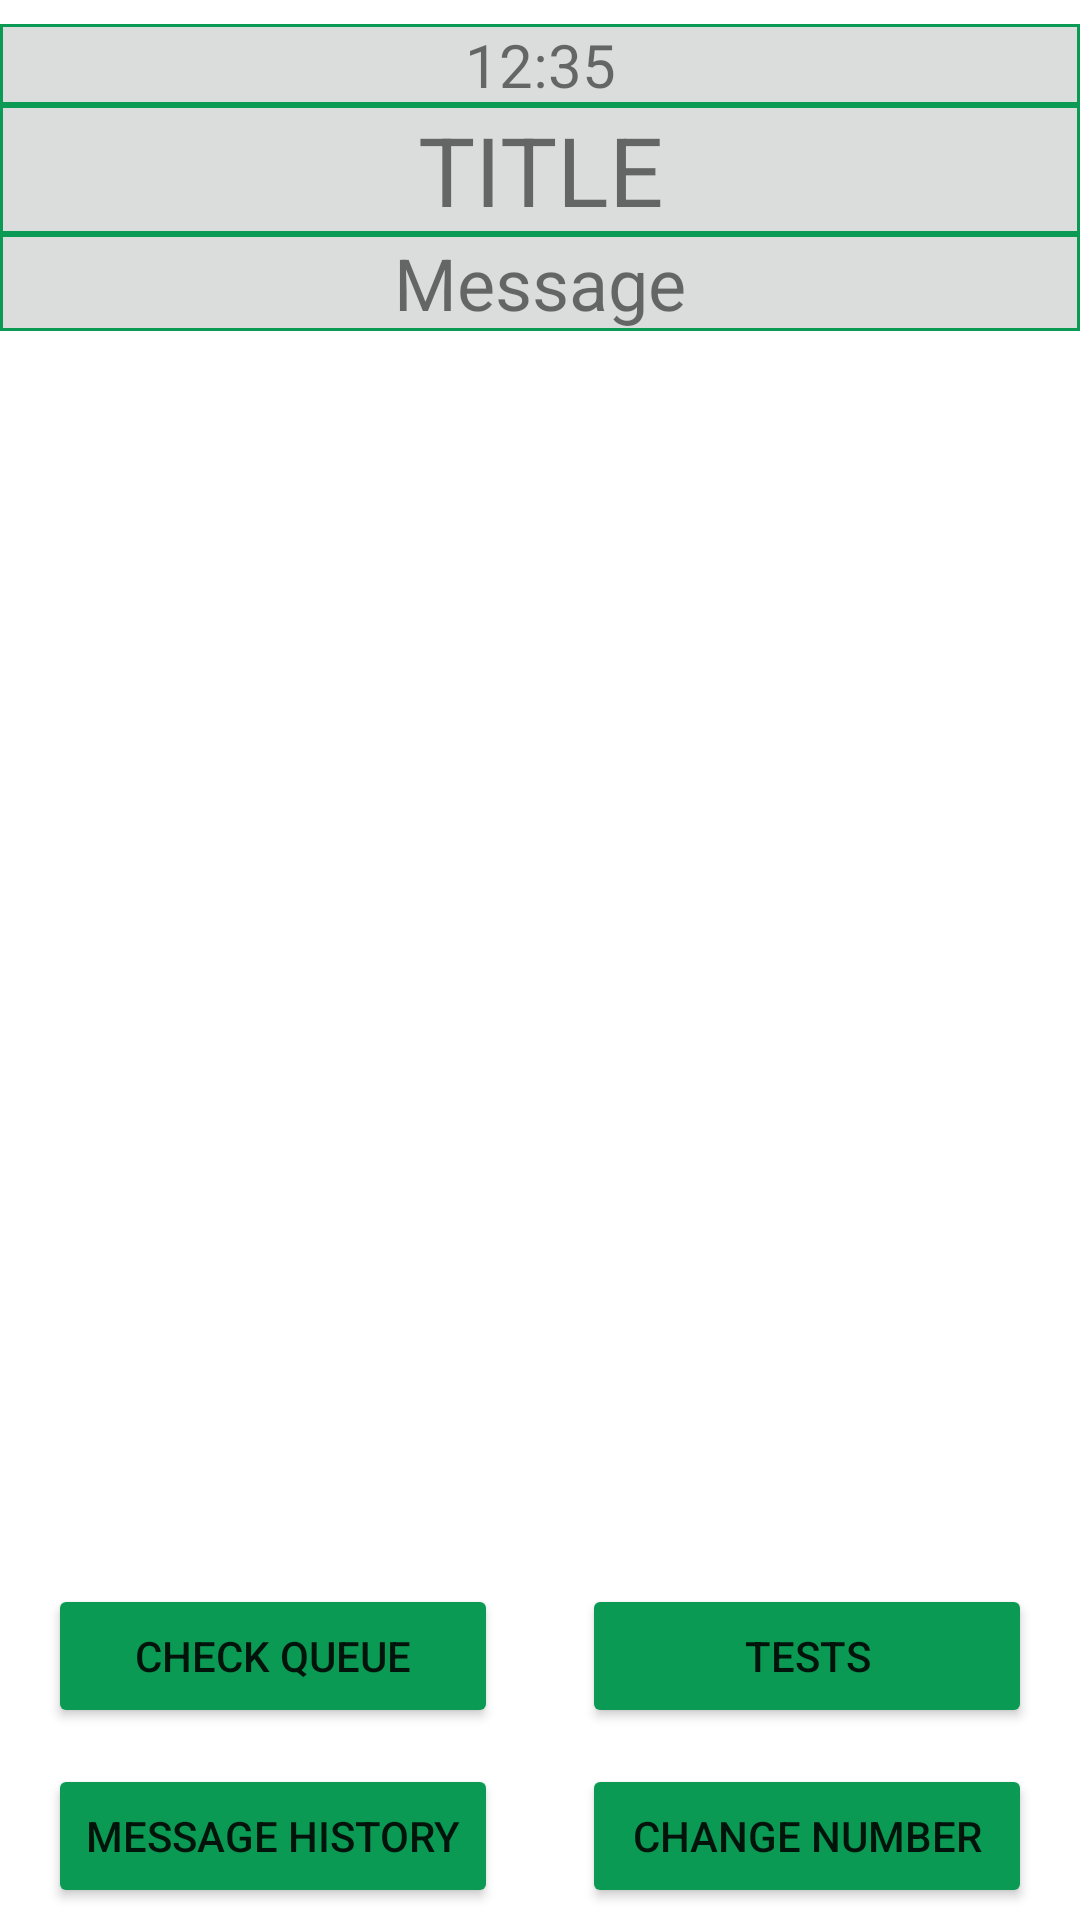

The Android layout XML behind this screen, and the referenced resources:
<!-- AndroidManifest.xml: application theme Theme.GMSPushApp -->
<!-- res/layout/main.xml -->
<?xml version="1.0" encoding="utf-8"?>
<androidx.constraintlayout.widget.ConstraintLayout xmlns:android="http://schemas.android.com/apk/res/android"
    xmlns:app="http://schemas.android.com/apk/res-auto"
    xmlns:tools="http://schemas.android.com/tools"
    android:layout_width="match_parent"
    android:layout_height="match_parent"

    >


    <TextView
        android:id="@+id/time_single"
        android:layout_width="0dp"
        android:layout_height="wrap_content"
        android:layout_marginTop="8dp"
        android:background="@drawable/message_item_shape"
        android:gravity="center"
        android:text="12:35"
        android:textSize="20sp"
        app:layout_constraintEnd_toEndOf="parent"
        app:layout_constraintHorizontal_bias="1.0"
        app:layout_constraintStart_toStartOf="parent"
        app:layout_constraintTop_toTopOf="parent" />

    <TextView
        android:id="@+id/title_single"
        android:layout_width="0dp"
        android:layout_height="wrap_content"

        android:background="@drawable/message_item_shape"
        android:gravity="center"
        android:text="TITLE"
        android:textSize="32sp"
        app:layout_constraintEnd_toEndOf="parent"
        app:layout_constraintHorizontal_bias="1.0"
        app:layout_constraintStart_toStartOf="parent"
        app:layout_constraintTop_toBottomOf="@+id/time_single" />

    <TextView
        android:id="@+id/message_single"
        android:layout_width="0dp"
        android:layout_height="wrap_content"
        android:background="@drawable/message_item_shape"
        android:gravity="center"
        android:text="Message"
        android:textSize="24sp"
        app:layout_constraintEnd_toEndOf="parent"
        app:layout_constraintHorizontal_bias="0.0"
        app:layout_constraintStart_toStartOf="parent"
        app:layout_constraintTop_toBottomOf="@+id/title_single" />

    <Button
        android:id="@+id/history"
        android:layout_width="150dp"
        android:layout_height="0dp"
        android:layout_marginStart="16dp"
        android:layout_marginBottom="4dp"
        android:backgroundTint="#0b9a53"
        android:text="message history"
        app:layout_constraintBottom_toBottomOf="parent"
        app:layout_constraintEnd_toEndOf="parent"
        app:layout_constraintHorizontal_bias="0.0"
        app:layout_constraintStart_toStartOf="parent" />

    <Button
        android:id="@+id/new_number"
        android:layout_width="150dp"
        android:layout_height="0dp"
        android:layout_marginEnd="16dp"
        android:layout_marginBottom="4dp"
        android:backgroundTint="#0b9a53"
        android:text="change number"
        app:layout_constraintBottom_toBottomOf="parent"
        app:layout_constraintEnd_toEndOf="parent"
        app:layout_constraintHorizontal_bias="1.0"
        app:layout_constraintStart_toStartOf="parent" />

    <Button
        android:id="@+id/queue"
        android:layout_width="150dp"
        android:layout_height="0dp"
        android:layout_marginStart="16dp"

        android:layout_marginBottom="12dp"
        android:text="check queue"
        android:backgroundTint="#0b9a53"
        app:layout_constraintBottom_toTopOf="@+id/history"
        app:layout_constraintStart_toStartOf="parent" />

    <Button
        android:id="@+id/testBtn"
        android:layout_width="150dp"
        android:layout_height="0dp"
        android:layout_marginEnd="16dp"
        android:layout_marginBottom="12dp"
        android:backgroundTint="#0b9a53"
        android:text="tests"
        app:layout_constraintBottom_toTopOf="@+id/new_number"
        app:layout_constraintEnd_toEndOf="parent"
        app:layout_constraintHorizontal_bias="1.0"
        app:layout_constraintStart_toEndOf="@+id/queue" />

</androidx.constraintlayout.widget.ConstraintLayout>
<!-- resources referenced by this layout -->
<resources>
  <!-- drawable message_item_shape (drawable) -->
  <?xml version="1.0" encoding="utf-8"?>
  <shape xmlns:android="http://schemas.android.com/apk/res/android"
      android:shape="rectangle"
      >
  
    <stroke
        android:color="@color/GMS"
        android:width="1dp"
        />
  
    <solid
        android:color="#dadddc" >
    </solid>
  
  </shape>
  <style name="Theme.GMSPushApp" parent="Theme.MaterialComponents.DayNight.DarkActionBar">
          
          <item name="colorPrimary">@color/purple_500</item>
          <item name="colorPrimaryVariant">@color/purple_700</item>
          <item name="colorOnPrimary">@color/white</item>
          
          <item name="colorSecondary">@color/teal_200</item>
          <item name="colorSecondaryVariant">@color/teal_700</item>
          <item name="colorOnSecondary">@color/black</item>
          
          <item name="android:statusBarColor" tools:targetApi="l">?attr/colorPrimaryVariant</item>
          
      </style>
  <color name="GMS">#0b9a53</color>
  <color name="purple_500">#FF6200EE</color>
  <color name="purple_700">#FF3700B3</color>
  <color name="white">#FFFFFFFF</color>
  <color name="teal_200">#FF03DAC5</color>
  <color name="teal_700">#FF018786</color>
  <color name="black">#FF000000</color>
</resources>
